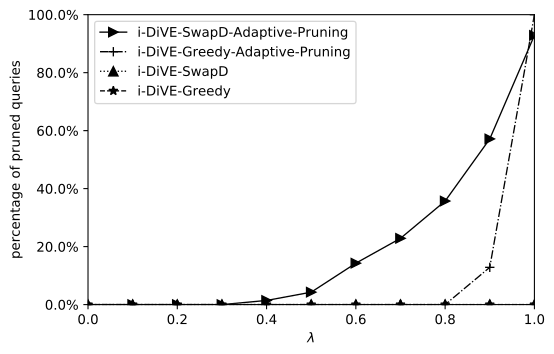

The file beside this chart, header and first rows:
0, 0, 0, 0, 0
0.1, 0, 0, 0, 0
0.2, 0, 0, 0, 0
0.3, 0, 0, 0, 0
0.4, 0, 0, 0, 1
0.5, 0, 0, 0, 3
0.6, 0, 0, 0, 10
0.7, 0, 0, 0, 16
0.8, 0, 0, 0, 25
0.9, 0, 0, 9, 40
1, 0, 0, 70, 65
